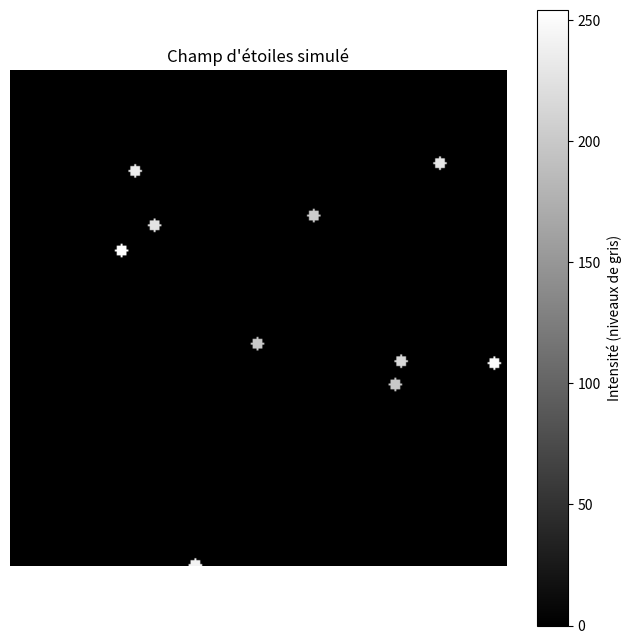
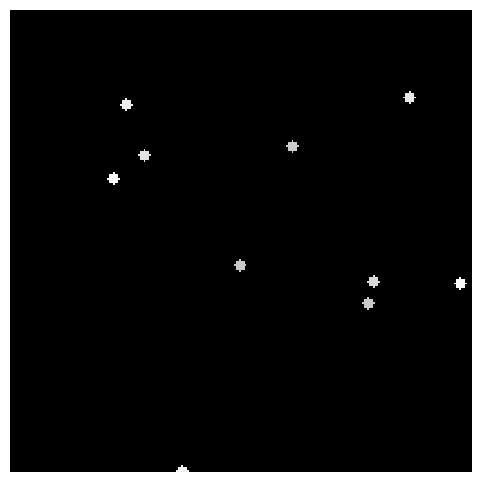

These figures' Python source, in order: (Note: this script raises an exception after producing the figures.)
import numpy as np
import matplotlib.pyplot as plt

def generate_grid_image(image_size=(256, 256), line_width=10, grid_spacing=20):
    """
    Génère une image de grille avec des lignes noires et blanches.
    
    Parameters:
    - image_size: tuple (hauteur, largeur) de l'image.
    - line_width: largeur des lignes noires.
    - grid_spacing: distance entre les lignes noires (inclut la largeur des lignes).

    Returns:
    - grid_image: tableau 2D représentant l'image de la grille.
    """
    height, width = image_size
    grid_image = np.ones((height, width))  # Initialise l'image avec du blanc (1)

    for y in range(0, height, grid_spacing):
        grid_image[y:y + line_width, :] = 0  # Lignes horizontales noires

    for x in range(0, width, grid_spacing):
        grid_image[:, x:x + line_width] = 0  # Lignes verticales noires

    return grid_image

def generate_sinusoidal(image_shape):
    # Crée une image sinusoïdale
    x = np.linspace(0, 2 * np.pi, image_shape[1])
    y = np.linspace(0, 2 * np.pi, image_shape[0])
    sinusoidal_image = 0.5 * (np.sin(5 * x) + np.sin(5 * y[:, None])) + 0.5
    return sinusoidal_image

def generate_star_field(image_shape=(256, 256), num_stars=10, star_intensity=(200, 255), star_radius=3):
    """
    Génère une image simulant un champ d'étoiles aléatoires.

    Parameters:
    - image_shape: tuple (hauteur, largeur), taille de l'image.
    - num_stars: int, nombre d'étoiles à générer.
    - star_intensity: tuple (min, max), plage d'intensités pour les étoiles (valeurs en niveaux de gris).
    - star_radius: int, rayon des étoiles (en pixels).

    Returns:
    - star_field: numpy array, image du champ d'étoiles.
    """
    # Crée une image noire
    star_field = np.zeros(image_shape, dtype=np.float32)

    # Génère des positions aléatoires pour les étoiles
    height, width = image_shape
    star_positions = np.random.randint(0, min(height, width), size=(num_stars, 2))

    # Ajoute des étoiles au champ
    for pos in star_positions:
        y, x = pos
        # Ajuste l'intensité et applique un rayon (disque 2D)
        intensity = np.random.uniform(star_intensity[0], star_intensity[1])
        y_coords, x_coords = np.ogrid[:height, :width]
        distance = np.sqrt((y_coords - y)**2 + (x_coords - x)**2)
        star_field[distance <= star_radius] += intensity

    # Clip pour rester dans des valeurs valides
    star_field = np.clip(star_field, 0, 255)

    return star_field

# Exemple d'utilisation
star_field = generate_star_field()

# Affichage de l'image
plt.figure(figsize=(8, 8))
plt.title("Champ d'étoiles simulé")
plt.imshow(star_field, cmap='gray')
plt.colorbar(label='Intensité (niveaux de gris)')
plt.axis('off')
plt.show()

# Exemple d'utilisation
image_size = (256, 256)  # Taille de l'image
line_width = 5           # Largeur des lignes noires
grid_spacing = 20        # Espacement entre les lignes (pixels)

#grid_image = generate_grid_image(image_size, line_width, grid_spacing)
sin_image = generate_sinusoidal(image_size)
# Affichage de l'image
plt.figure(figsize=(6, 6))
plt.imshow(star_field, cmap='gray', interpolation='nearest')
plt.axis('off')
plt.savefig('./images/original/star_image.jpg', bbox_inches='tight')